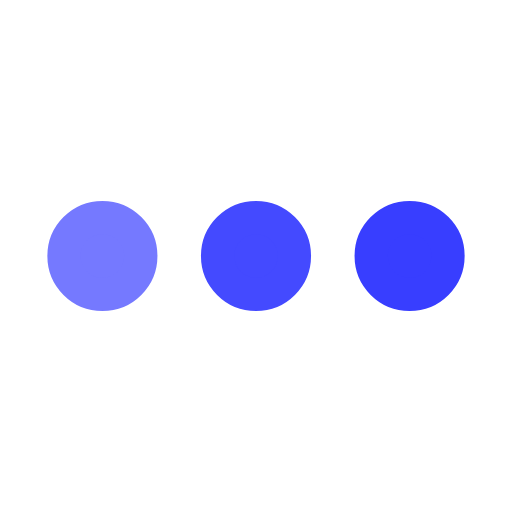
t = 0.00 s
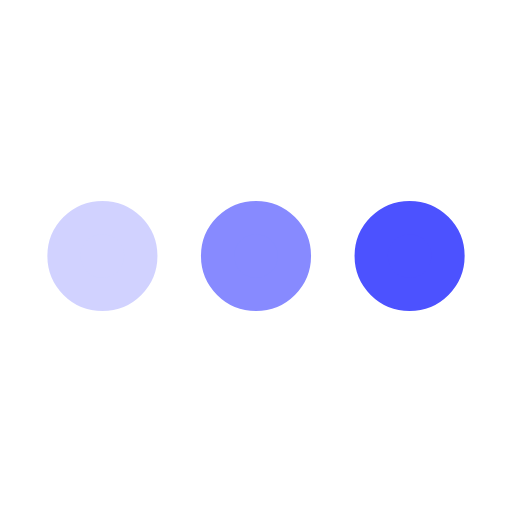
t = 0.25 s
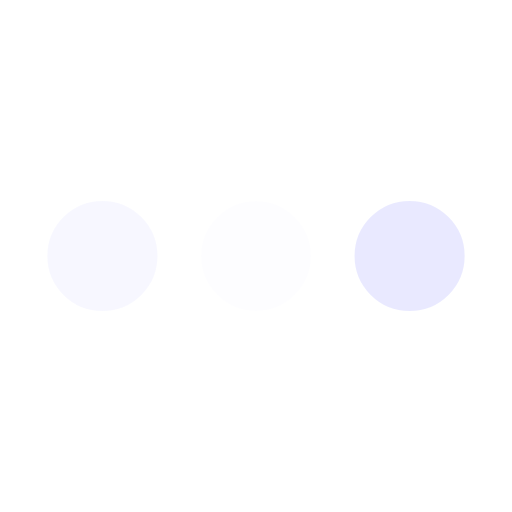
t = 0.75 s
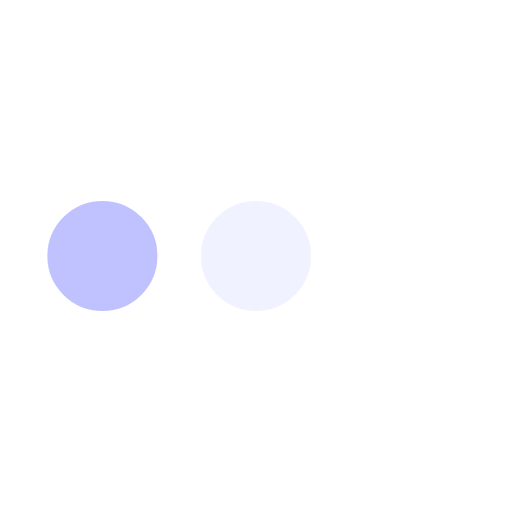
t = 1.00 s
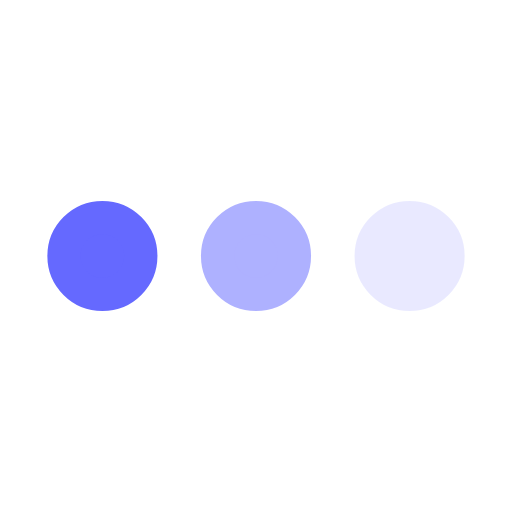
t = 1.25 s
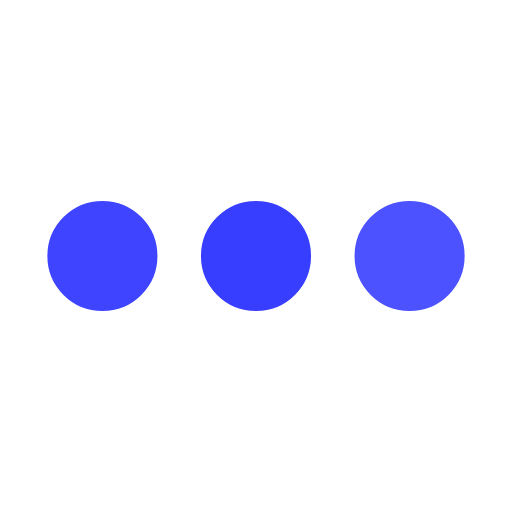
t = 1.75 s

The animated SVG that drew these frames (rendered in a browser with its animation timeline set to each time). Animation: 3 SMIL elements (animate=3); one cycle of 2.00 s, repeats indefinitely.

<svg xmlns="http://www.w3.org/2000/svg" className="w-[100px] h-[100px]" viewBox="0 0 200 200"><circle fill="#383EFF" stroke="#383EFF" stroke-width="13" r="15" cx="40" cy="100"><animate attributeName="opacity" calcMode="spline" dur="2" values="1;0;1;" keySplines=".5 0 .5 1;.5 0 .5 1" repeatCount="indefinite" begin="-.4"></animate></circle><circle fill="#383EFF" stroke="#383EFF" stroke-width="13" r="15" cx="100" cy="100"><animate attributeName="opacity" calcMode="spline" dur="2" values="1;0;1;" keySplines=".5 0 .5 1;.5 0 .5 1" repeatCount="indefinite" begin="-.2"></animate></circle><circle fill="#383EFF" stroke="#383EFF" stroke-width="13" r="15" cx="160" cy="100"><animate attributeName="opacity" calcMode="spline" dur="2" values="1;0;1;" keySplines=".5 0 .5 1;.5 0 .5 1" repeatCount="indefinite" begin="0"></animate></circle></svg>
